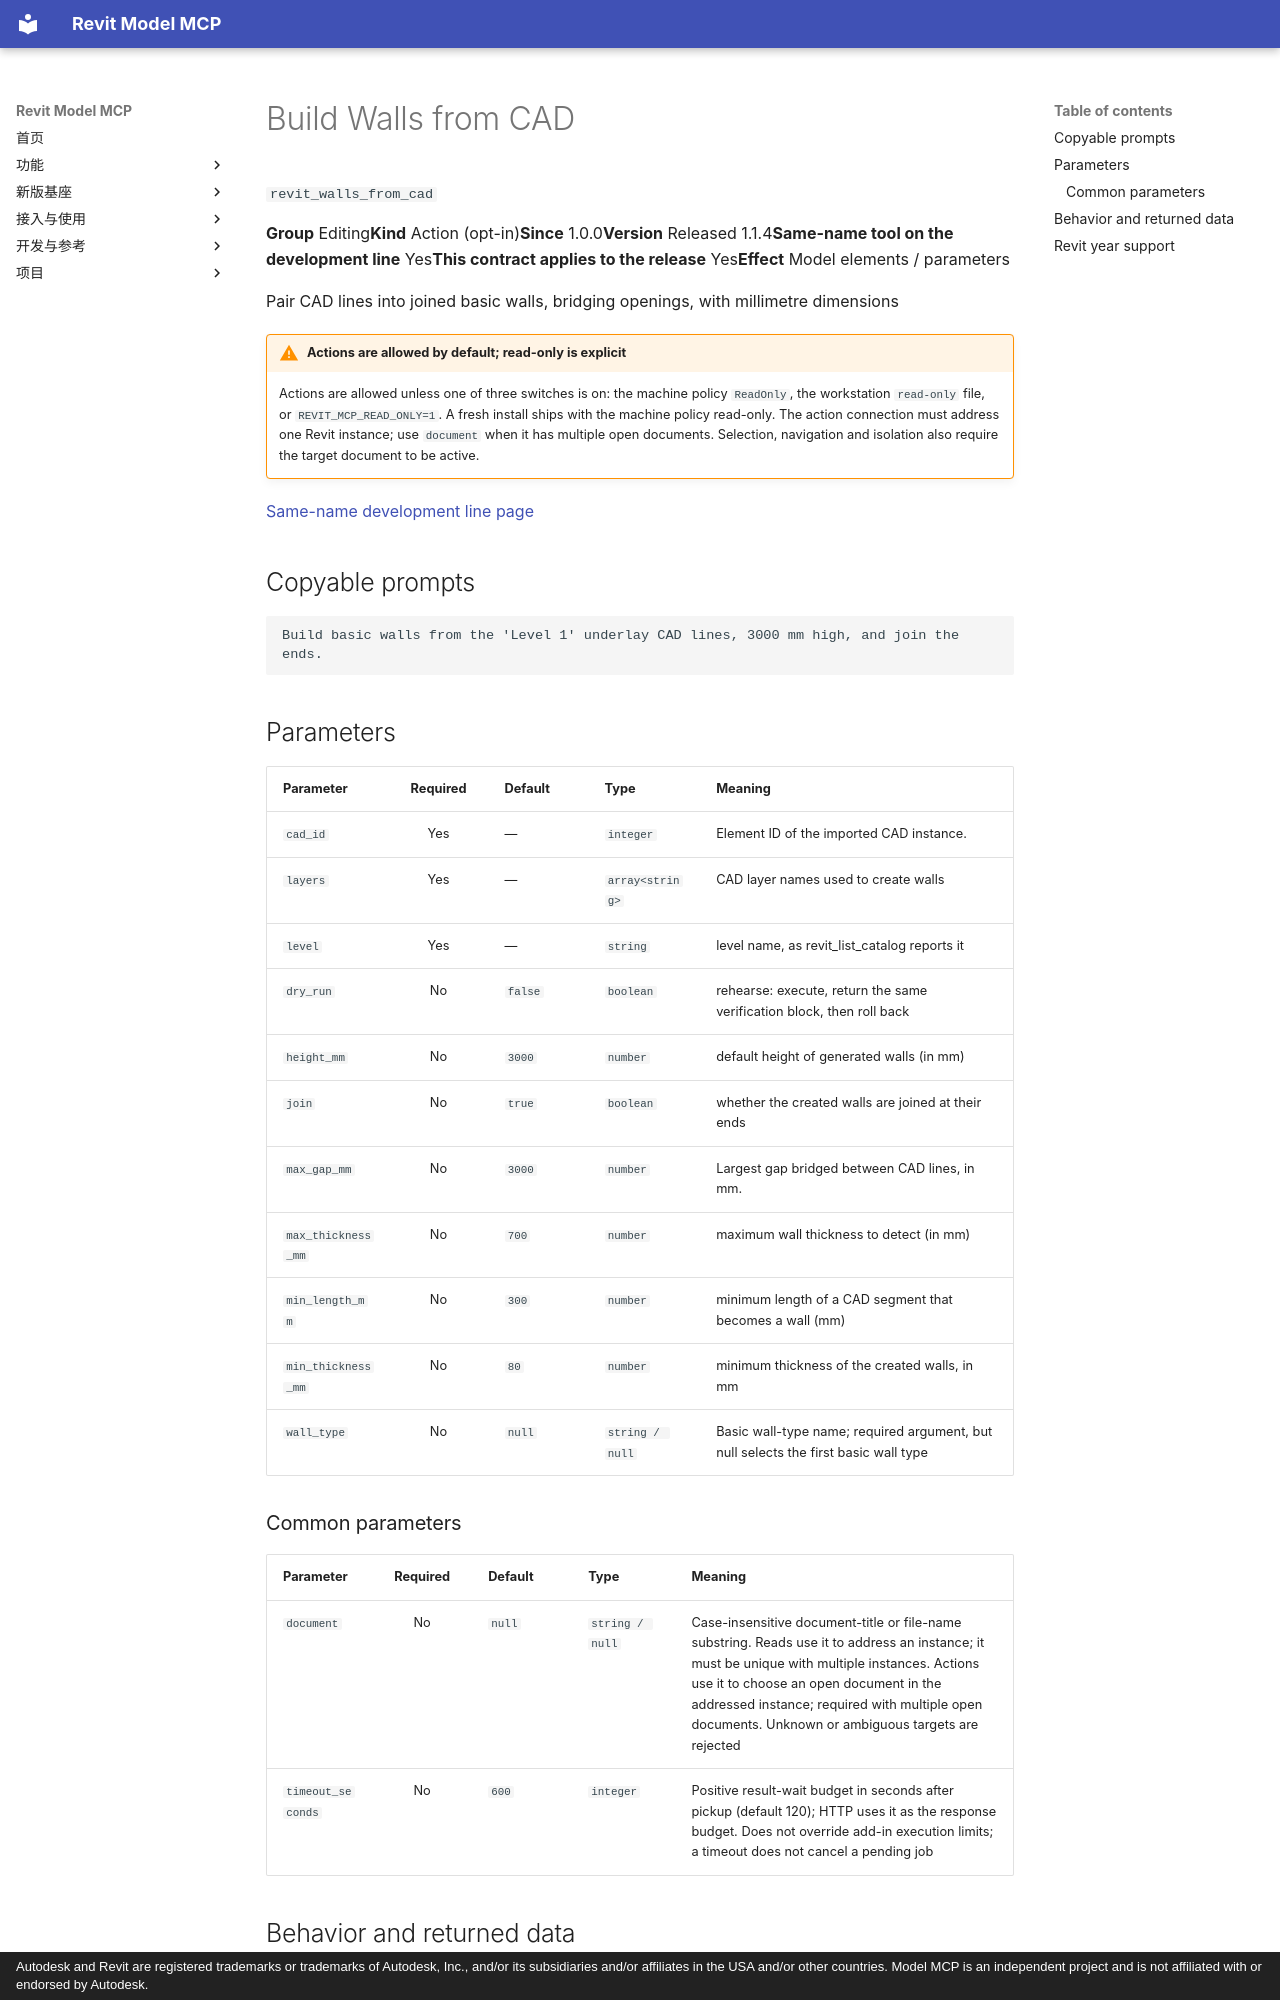

repository: vibe-bimer/smart-revit · page: features/revit_walls_from_cad.en/index.html · generator: mkdocs · copyright: Autodesk and Revit are registered trademarks or trademarks of Autodesk, Inc., and/or its subsidiaries and/or affiliates in the USA and/or other countries. Model MCP is an independent project and is not affiliated with or endorsed by Autodesk.

---
description: "Pair CAD lines into joined basic walls, bridging openings, with millimetre dimensions"
---

# Build Walls from CAD

`revit_walls_from_cad`

<p class="facts"><span><b>Group</b> Editing</span><span><b>Kind</b> Action (opt-in)</span><span><b>Since</b> 1.0.0</span><span><b>Version</b> Released 1.1.4</span><span><b>Same-name tool on the development line</b> Yes</span><span><b>This contract applies to the release</b> Yes</span><span><b>Effect</b> Model elements / parameters</span></p>

Pair CAD lines into joined basic walls, bridging openings, with millimetre dimensions

!!! warning "Actions are allowed by default; read-only is explicit"
    Actions are allowed unless one of three switches is on: the machine policy `ReadOnly`, the workstation `read-only` file, or `REVIT_MCP_READ_ONLY=1`. A fresh install ships with the machine policy read-only. The action connection must address one Revit instance; use `document` when it has multiple open documents. Selection, navigation and isolation also require the target document to be active.

[Same-name development line page](../platform/revit_walls_from_cad.md)

## Copyable prompts {#prompts}

```text
Build basic walls from the 'Level 1' underlay CAD lines, 3000 mm high, and join the ends.
```

## Parameters {#parameters}

<div class="rmc-tablewrap" markdown="1">

| Parameter {scope=col} | Required {scope=col} | Default {scope=col} | Type {scope=col} | Meaning {scope=col} |
| --- | :--: | --- | --- | --- |
| `cad_id` | Yes | — | `integer` | Element ID of the imported CAD instance. |
| `layers` | Yes | — | `array<string>` | CAD layer names used to create walls |
| `level` | Yes | — | `string` | level name, as revit_list_catalog reports it |
| `dry_run` | No | `false` | `boolean` | rehearse: execute, return the same verification block, then roll back |
| `height_mm` | No | `3000` | `number` | default height of generated walls (in mm) |
| `join` | No | `true` | `boolean` | whether the created walls are joined at their ends |
| `max_gap_mm` | No | `3000` | `number` | Largest gap bridged between CAD lines, in mm. |
| `max_thickness_mm` | No | `700` | `number` | maximum wall thickness to detect (in mm) |
| `min_length_mm` | No | `300` | `number` | minimum length of a CAD segment that becomes a wall (mm) |
| `min_thickness_mm` | No | `80` | `number` | minimum thickness of the created walls, in mm |
| `wall_type` | No | `null` | `string / null` | Basic wall-type name; required argument, but null selects the first basic wall type |

</div>
